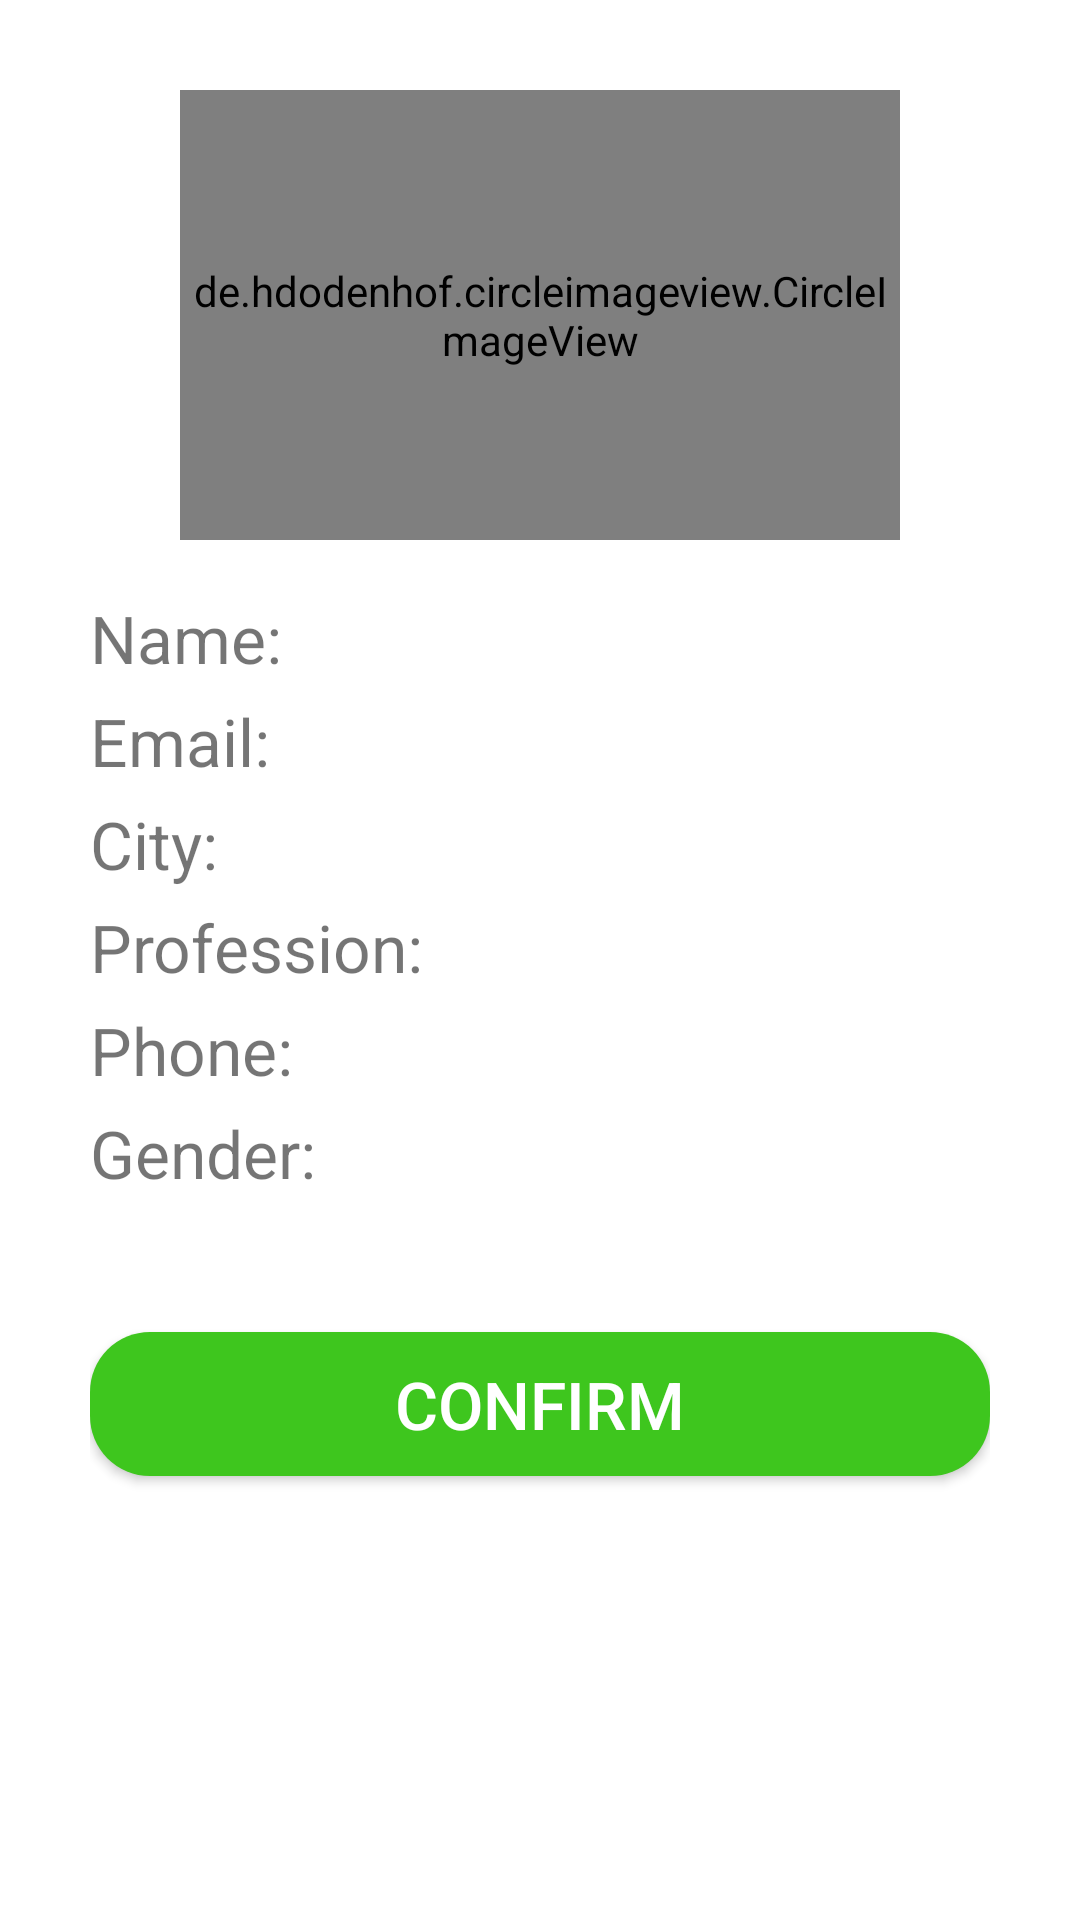

Here is an Android app screen rendered from its layout file. Give the layout XML and the strings, colors and styles it references.
<!-- AndroidManifest.xml: application theme Theme.DemoAcitivityResult -->
<!-- res/layout/activity_second.xml -->
<?xml version="1.0" encoding="utf-8"?>
<LinearLayout xmlns:android="http://schemas.android.com/apk/res/android"
    xmlns:app="http://schemas.android.com/apk/res-auto"
    xmlns:tools="http://schemas.android.com/tools"
    android:layout_width="match_parent"
    android:layout_height="match_parent"
    android:orientation="vertical"
    android:padding="30dp"
    tools:context=".MainActivity">
    <de.hdodenhof.circleimageview.CircleImageView
        xmlns:app="http://schemas.android.com/apk/res-auto"
        android:id="@+id/saveImgProfileId"
        android:scaleType="centerCrop"
        android:src="@drawable/nisho"
        android:layout_marginBottom="1dp"
        android:layout_gravity="center"
        app:civ_border_width="2dp"
        app:civ_border_color="@color/purple_500"
        app:civ_border_overlay="true"
        android:layout_width="240dp"
        android:layout_height="150dp">

    </de.hdodenhof.circleimageview.CircleImageView>

    <View
        android:layout_marginBottom="15dp"
        android:layout_width="match_parent"
        android:layout_height="2dp"/>
    <LinearLayout
        android:layout_marginBottom="5dp"
        android:orientation="horizontal"
        android:layout_width="match_parent"
        android:layout_height="wrap_content">
        <TextView
            android:textSize="22sp"
            android:text="Name: "
            android:layout_width="wrap_content"
            android:layout_height="wrap_content"/>
        <TextView
            android:id="@+id/nameId"
            android:textSize="22sp"
            android:layout_width="match_parent"
            android:layout_height="wrap_content"/>
    </LinearLayout>
    <LinearLayout
        android:layout_marginBottom="5dp"
        android:orientation="horizontal"
        android:layout_width="match_parent"
        android:layout_height="wrap_content">
        <TextView
            android:textSize="22sp"
            android:text="Email: "
            android:layout_width="wrap_content"
            android:layout_height="wrap_content"/>
        <TextView
            android:id="@+id/emailId"
            android:textSize="22sp"
            android:layout_width="match_parent"
            android:layout_height="wrap_content"/>
    </LinearLayout>
    <LinearLayout
        android:layout_marginBottom="5dp"
        android:orientation="horizontal"
        android:layout_width="match_parent"
        android:layout_height="wrap_content">
        <TextView
            android:textSize="22sp"
            android:text="City: "
            android:layout_width="wrap_content"
            android:layout_height="wrap_content"/>
        <TextView
            android:id="@+id/cityId"
            android:textSize="22sp"
            android:layout_width="match_parent"
            android:layout_height="wrap_content"/>
    </LinearLayout>
    <LinearLayout
        android:layout_marginBottom="5dp"
        android:orientation="horizontal"
        android:layout_width="match_parent"
        android:layout_height="wrap_content">
        <TextView
            android:textSize="22sp"
            android:text="Profession: "
            android:layout_width="wrap_content"
            android:layout_height="wrap_content"/>
        <TextView
            android:id="@+id/professionId"
            android:textSize="22sp"
            android:layout_width="match_parent"
            android:layout_height="wrap_content"/>
    </LinearLayout>
    <LinearLayout
        android:layout_marginBottom="5dp"
        android:orientation="horizontal"
        android:layout_width="match_parent"
        android:layout_height="wrap_content">
        <TextView
            android:textSize="22sp"
            android:text="Phone: "
            android:layout_width="wrap_content"
            android:layout_height="wrap_content"/>
        <TextView
            android:id="@+id/phoneId"
            android:textSize="22sp"
            android:layout_width="match_parent"
            android:layout_height="wrap_content"/>
    </LinearLayout>
    <LinearLayout
        android:layout_marginBottom="5dp"
        android:orientation="horizontal"
        android:layout_width="match_parent"
        android:layout_height="wrap_content">
        <TextView
            android:textSize="22sp"
            android:text="Gender: "
            android:layout_width="wrap_content"
            android:layout_height="wrap_content"/>
        <TextView
            android:id="@+id/genderId"
            android:textSize="22sp"
            android:layout_width="match_parent"
            android:layout_height="wrap_content"/>
    </LinearLayout>

    <Button
        android:id="@+id/btnConfirm"
        android:background="@drawable/btn_background"
        android:textColor="@color/white"
        android:textSize="22sp"
        android:text="Confirm"
        android:layout_marginTop="40dp"
        android:layout_width="match_parent"
        android:layout_height="wrap_content"/>

</LinearLayout>
<!-- resources referenced by this layout -->
<resources>
  <!-- drawable btn_background (drawable) -->
  <?xml version="1.0" encoding="utf-8"?>
  <shape xmlns:android="http://schemas.android.com/apk/res/android"
      android:shape="rectangle">
      <solid
          android:color="#3EC61E"
          />
      <corners
          android:radius="20dp"
          />
  
  </shape>
  <!-- drawable nisho: png bitmap (drawable, 108674 bytes) -->
  <style name="Theme.DemoAcitivityResult" parent="Theme.MaterialComponents.DayNight.DarkActionBar">
          
          <item name="colorPrimary">@color/purple_500</item>
          <item name="colorPrimaryVariant">@color/purple_700</item>
          <item name="colorOnPrimary">@color/white</item>
          
          <item name="colorSecondary">@color/teal_200</item>
          <item name="colorSecondaryVariant">@color/teal_700</item>
          <item name="colorOnSecondary">@color/black</item>
          
          <item name="android:statusBarColor" tools:targetApi="l">?attr/colorPrimaryVariant</item>
          
      </style>
  <!-- not gathered from this repository: default colours our renderer supplied (Android Studio template values) -->
  <color name="purple_500">#FF6200EE</color>
  <color name="purple_700">#FF3700B3</color>
  <color name="teal_200">#FF03DAC5</color>
  <color name="teal_700">#FF018786</color>
  <color name="black">#FF000000</color>
  <color name="white">#FFFFFFFF</color>
</resources>
